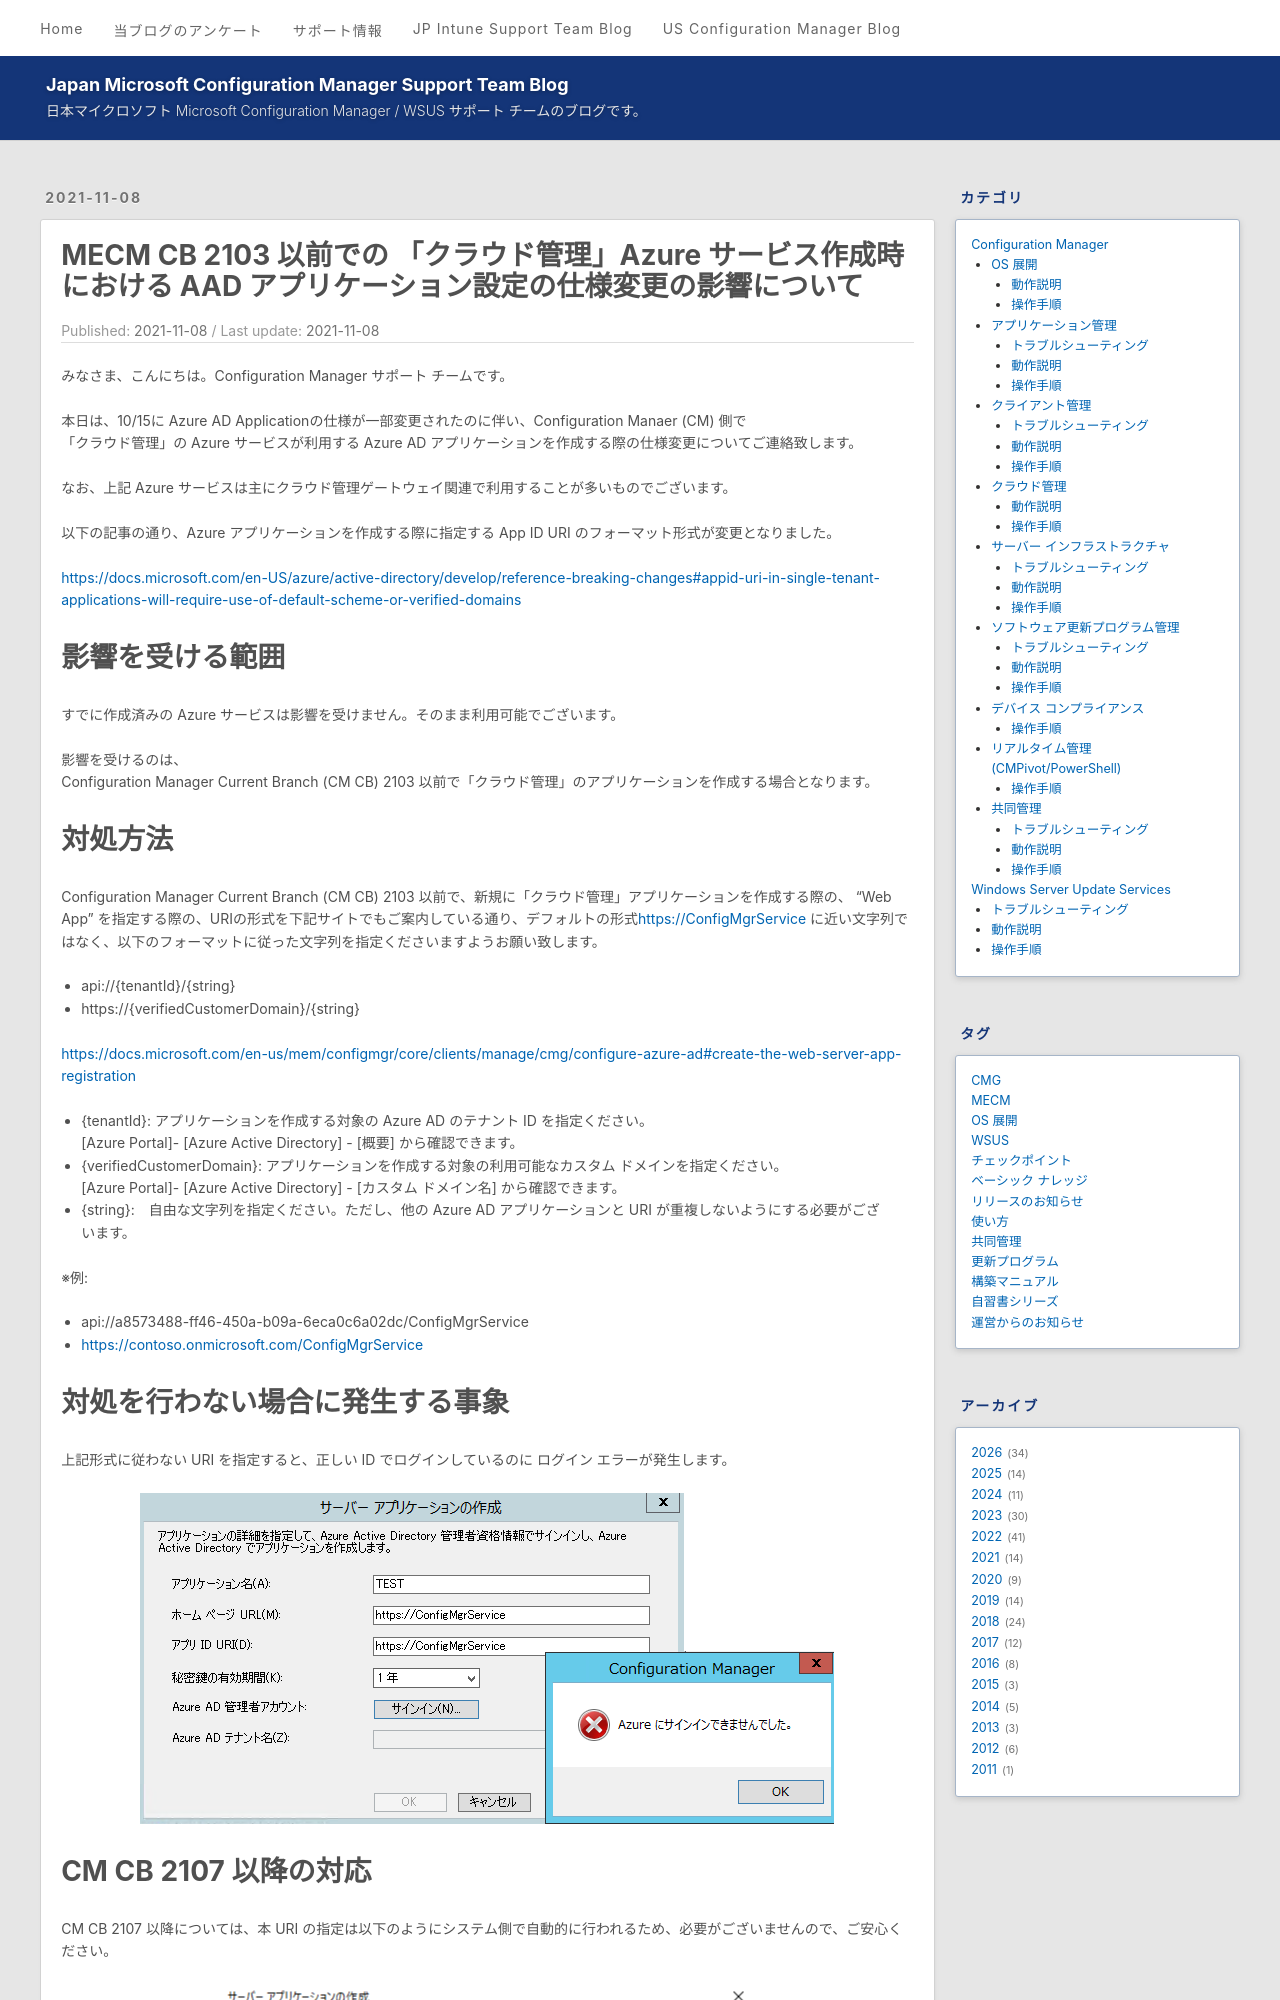

repository: jpmem/blog · page: mecm/20211108_01/index.html · generator: jekyll

---
title: MECM CB 2103 以前での 「クラウド管理」Azure サービス作成時における AAD アプリケーション設定の仕様変更の影響について
date: 2021-11-08
tags:
  - MECM
---

みなさま、こんにちは。Configuration Manager サポート チームです。  

本日は、10/15に Azure AD Applicationの仕様が一部変更されたのに伴い、Configuration Manaer (CM) 側で
「クラウド管理」の Azure サービスが利用する Azure AD アプリケーションを作成する際の仕様変更についてご連絡致します。

なお、上記 Azure サービスは主にクラウド管理ゲートウェイ関連で利用することが多いものでございます。

# 仕様変更の内容

以下の記事の通り、Azure アプリケーションを作成する際に指定する App ID URI のフォーマット形式が変更となりました。

https://docs.microsoft.com/en-US/azure/active-directory/develop/reference-breaking-changes#appid-uri-in-single-tenant-applications-will-require-use-of-default-scheme-or-verified-domains


# 影響を受ける範囲

すでに作成済みの Azure サービスは影響を受けません。そのまま利用可能でございます。

影響を受けるのは、
Configuration Manager Current Branch (CM CB) 2103 以前で「クラウド管理」のアプリケーションを作成する場合となります。
